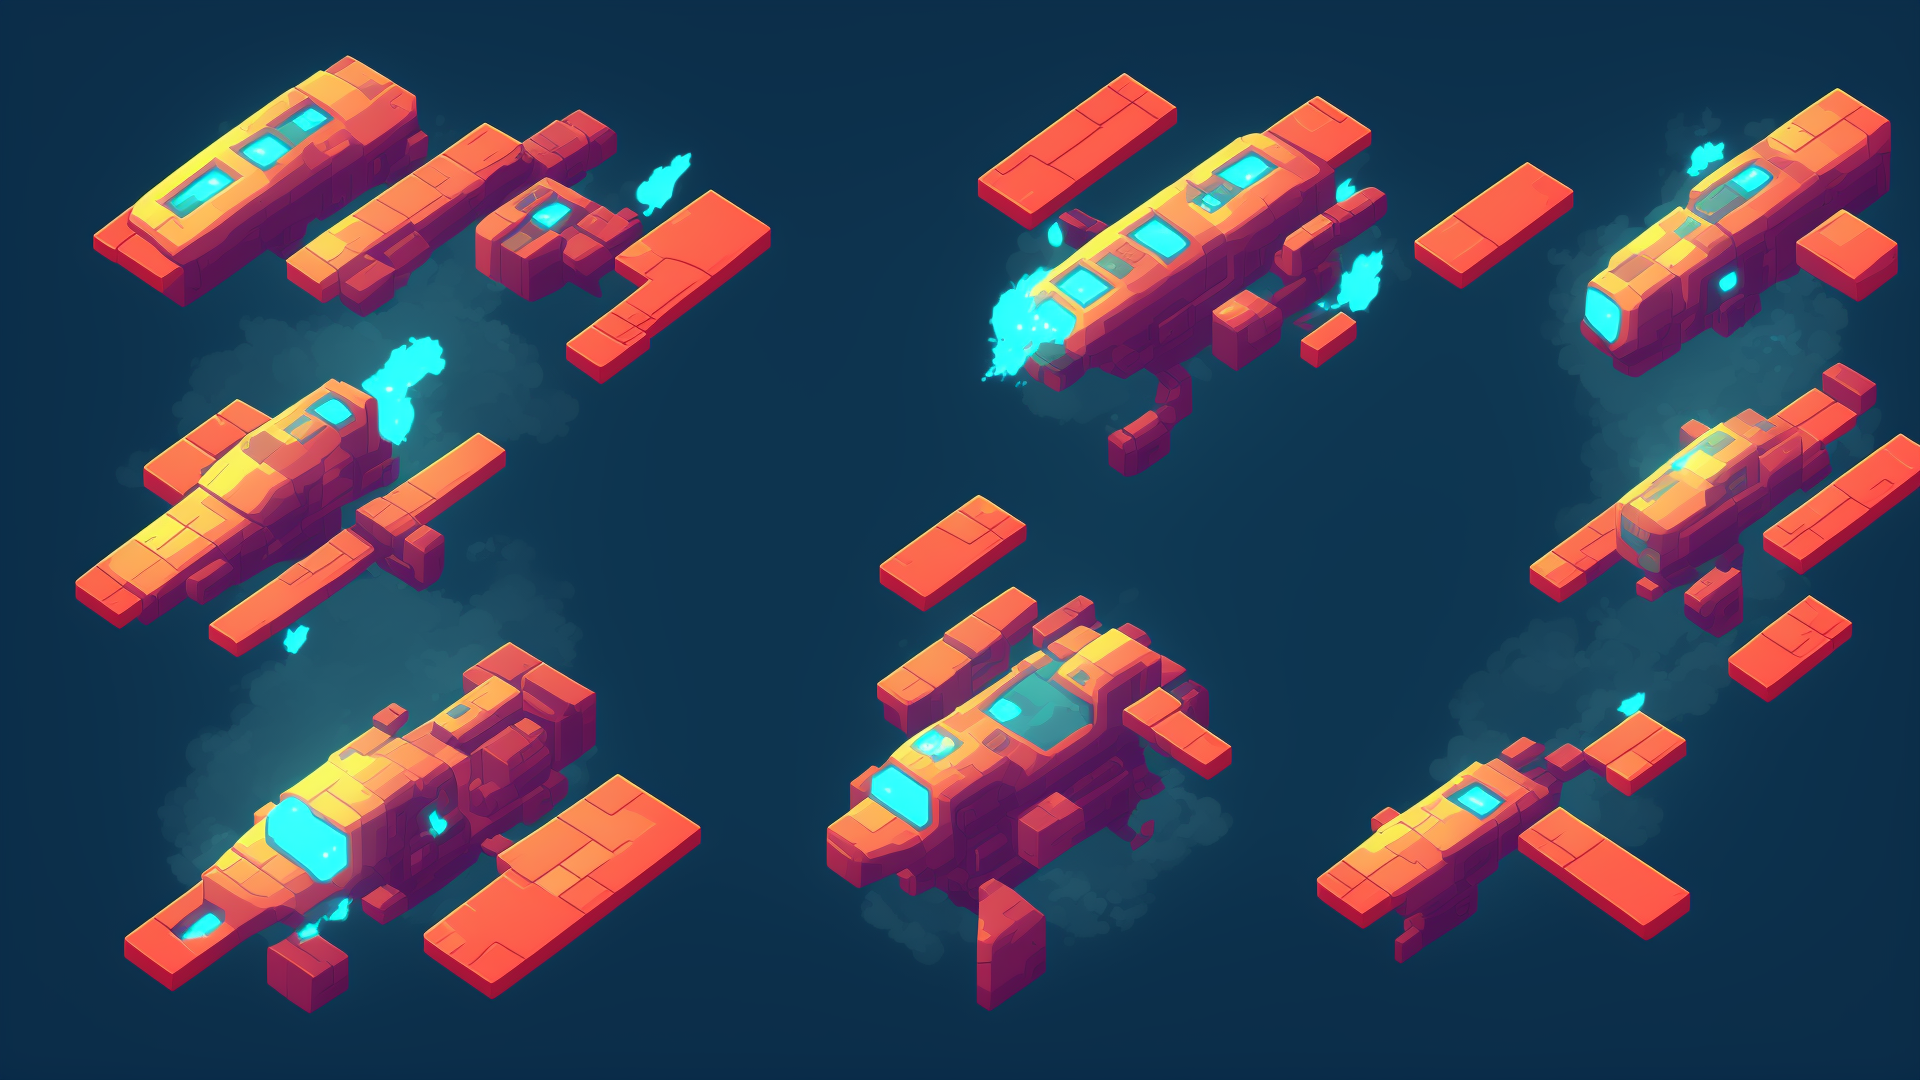
Generation parameters embedded in this image by AUTOMATIC1111 Stable Diffusion web UI or a fork of it (Forge, ...) (PNG 'parameters' text chunk):
2d spaceship, game art, graphic design, game menu
Negative prompt: lots of spaceships, great realism
Steps: 50, Sampler: Euler a, CFG scale: 13, Seed: 2069775416, Size: 1920x1080, Model hash: 02e37aad9f, Model: MidJourney, Version: v1.4.0